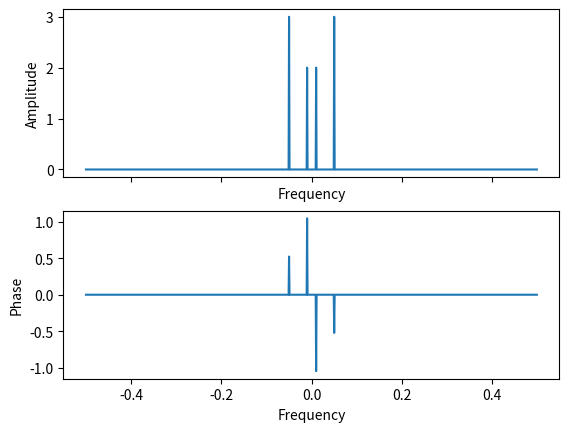

Here is the Python script that generated this plot:
import numpy as np
import scipy.fft
import matplotlib.pyplot as plt

# defining the wave
x = np.arange(0, 1, 0.001)
y1 = 2 * np.sin((x * 20*np.pi) + (np.pi/6))
y2 = 3 * np.sin((x * 100*np.pi)+ (np.pi/3))
y = y1 + y2
# plt.plot(y)

def amplitude_spectrum(data):
    #Extract amplitudes of frequency components (amplitude spectrum)==========
    data_points = np.size(data)
    length = np.size(data)
    # computind fourier transform---------------------------------------------
    fourier_transformed = scipy.fft.fft(data)
    #computing sample frequencies---------------------------------------------
    freq = np.fft.fftfreq(data_points, d=length/2) 
    #scaling frequencies
    freq = (freq * data_points) / 2 
    #computing amplitudes-----------------------------------------------------
    amplitude = np.abs(fourier_transformed) 
    #scaling amplitudes
    amplitude = (amplitude * 2) / data_points 
    #sorting indexes
    amplitude = np.reshape(amplitude, (np.shape(amplitude)[0], 1))
    freq = freq.reshape(np.shape(freq)[0],1)
    fp = np.concatenate((freq, amplitude), axis = 1)
    fp = fp[np.argsort(fp[:,0])]
    amplitude = fp[:,1]
    freq = fp[:,0]
    return amplitude, freq

def phase_spectrum(data, ignore):
    # Extract phases of frequency components (phase spectrum)=================
    data_points = np.size(data)
    length = np.size(data)
    # computind fourier transform---------------------------------------------
    fourier_transformed = scipy.fft.fft(data)
    #computing sample frequencies---------------------------------------------
    freq = np.fft.fftfreq(data_points, d=length/2)
    #scaling frequencies
    freq = (freq * data_points) / 2
    #detect noise (very small numbers (eps)) and ignore them------------------
    # #tolerance threshold
    if ignore == True:
        threshold = np.max(np.abs(fourier_transformed)) / 10000
        #maskout values that are below the threshold
        fourier_transformed[np.abs(fourier_transformed) < threshold] = 0 
    #seperate real and imaginary parts of fft---------------------------------
    real = fourier_transformed.real
    imaginary = fourier_transformed.imag
    phase = np.arctan2(imaginary,real)
    #sorting indexes
    phase = np.reshape(phase, (np.shape(phase)[0],1))
    freq = freq.reshape(np.shape(freq)[0],1)
    fp = np.concatenate((freq, phase), axis = 1)
    fp = fp[np.argsort(fp[:, 0])]
    phase = fp[:,1]
    freq = fp[:,0]
    return phase, freq

def ft_reconstruct(frequencies, amplitudes, phases):
    len_sample = np.size(frequencies)
    t = 0
    reconstruct = []
    while t < len_sample:
        b = []
        j = 0
        while j < len_sample:
            a = amplitudes[j] * np.cos(2*np.pi * frequencies[j] * t + (phases[j]))
            b.append(a)
            j = j + 1
        reconstruct.append(np.sum(b))
        t = t + 1
    reconstruct = np.asarray(reconstruct)
    reconstruct = (reconstruct/2)
    return reconstruct

#-----------------------------------------------------------------------------
# Spectrum extraction
amplitudes, frequencies = amplitude_spectrum(y)
phases, frequencies = phase_spectrum(y, True)

# plot
fig,a =  plt.subplots(2,sharex=True)
a[0].plot(frequencies, amplitudes)
a[1].plot(frequencies, phases)
a[0].set_xlabel("Frequency")
a[0].set_ylabel("Amplitude")
a[1].set_xlabel("Frequency")
a[1].set_ylabel("Phase")

# # Reconstruction
# reconstruct = ft_reconstruct(frequencies, amplitudes, phases)
# plt.plot(y)
# plt.plot(reconstruct)
